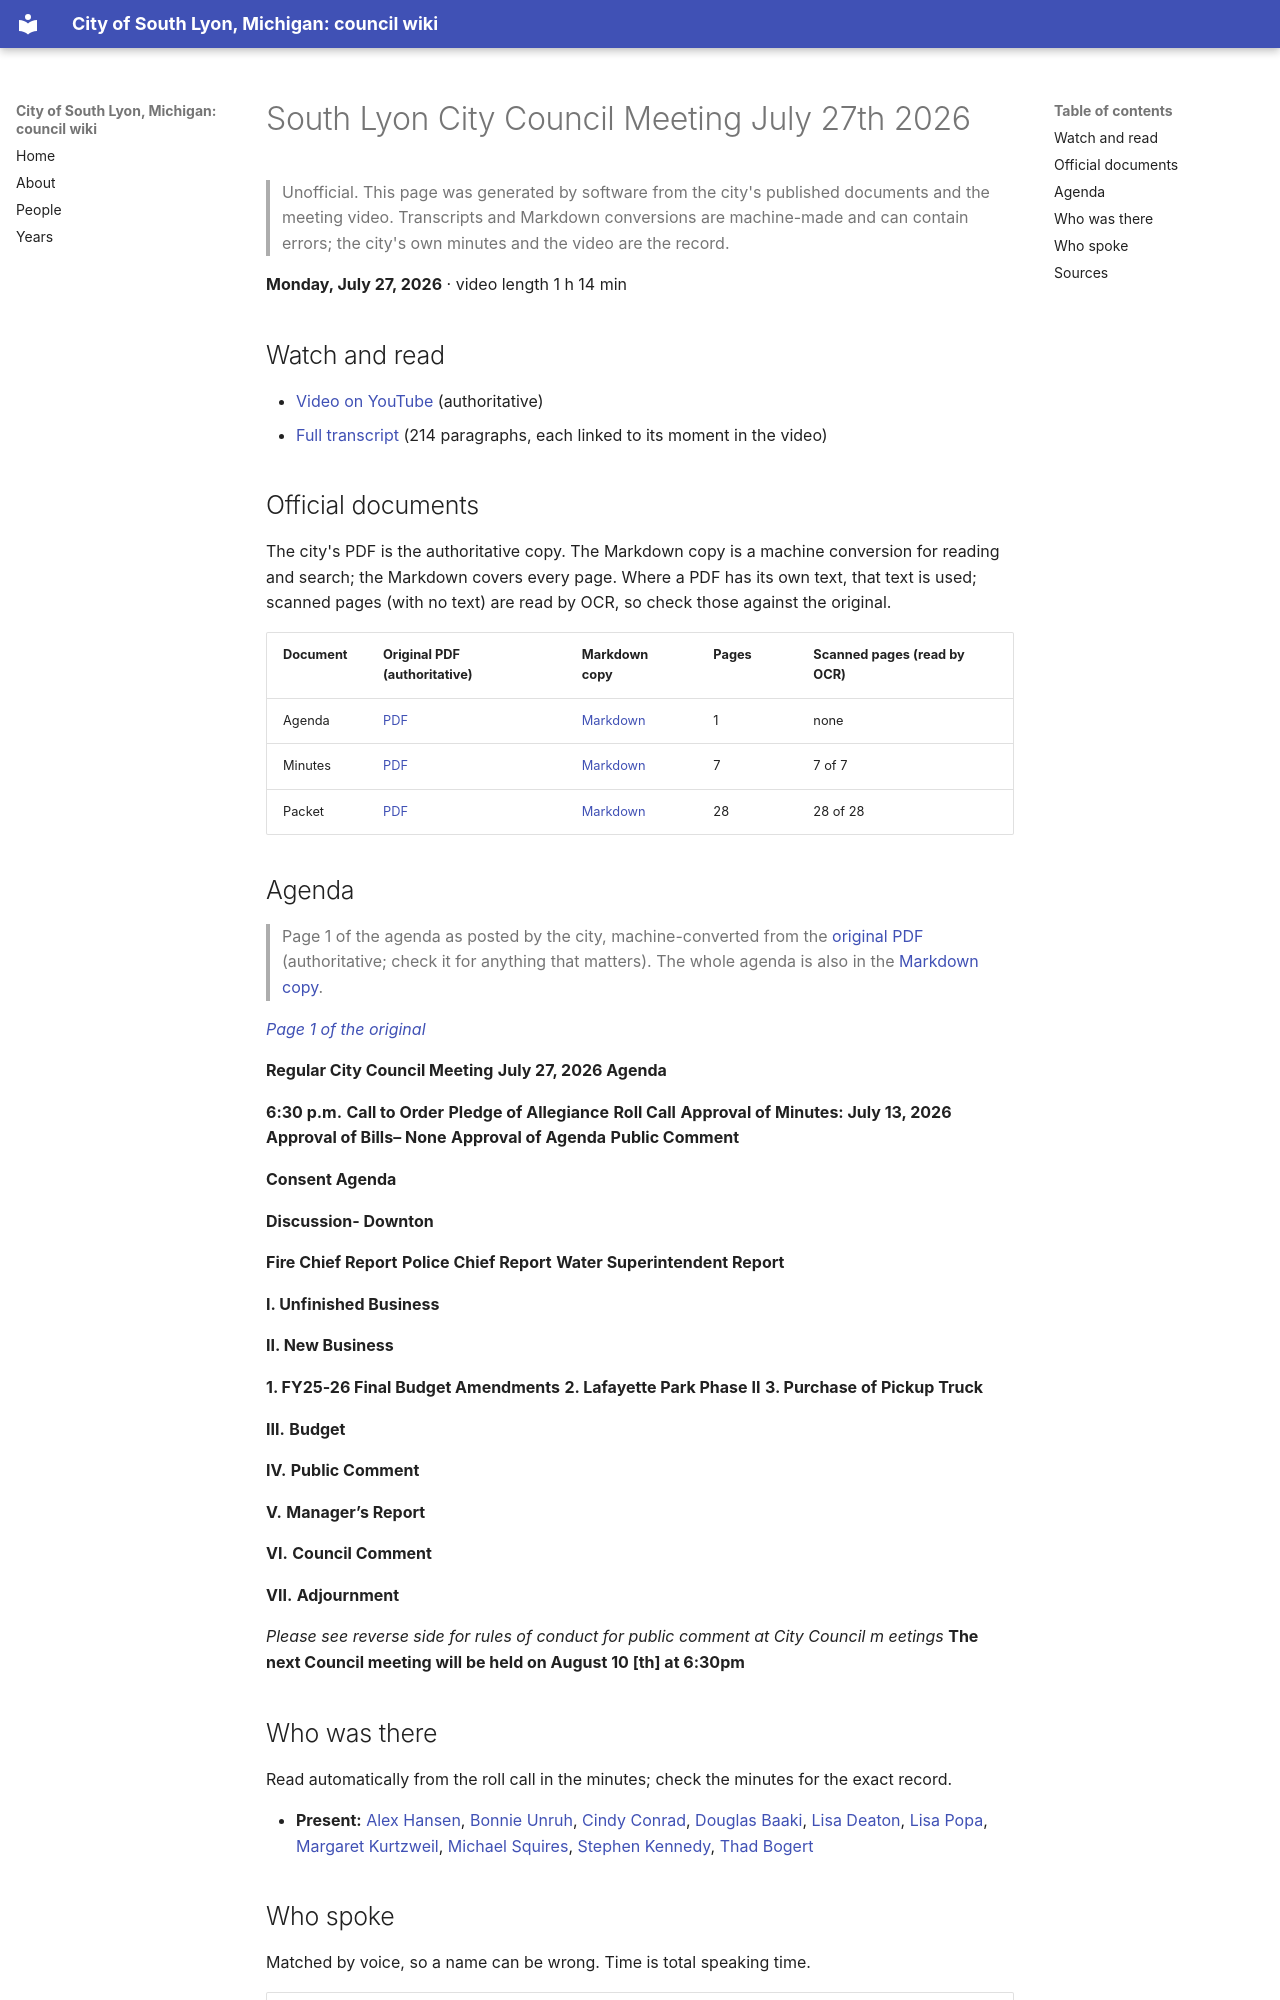

repository: RyanMathewson/city-of-south-lyon-mi-council-wiki · page: meetings/2026/2026-07-27/index.html · generator: mkdocs

---
title: "South Lyon City Council Meeting July 27th 2026"
meeting_date: "2026-07-27"
video_url: "https://www.youtube.com/watch?v=0QZi2fE-YEo"
source_listing: "https://www.southlyonmi.org/government/city_council/city_council_minutes_and_agendas.php"
---


# South Lyon City Council Meeting July 27th 2026

> Unofficial. This page was generated by software from the city's published documents and the meeting video. Transcripts and Markdown conversions are machine-made and can contain errors; the city's own minutes and the video are the record.

**Monday, July 27, 2026** · video length 1 h 14 min

## Watch and read

- [Video on YouTube](https://www.youtube.com/watch?v=0QZi2fE-YEo) (authoritative)
- [Full transcript](../../transcripts/2026/2026-07-27.md) (214 paragraphs, each linked to its moment in the video)

## Official documents

The city's PDF is the authoritative copy. The Markdown copy is a machine conversion for reading and search; the Markdown covers every page. Where a PDF has its own text, that text is used; scanned pages (with no text) are read by OCR, so check those against the original.

| Document | Original PDF (authoritative) | Markdown copy | Pages | Scanned pages (read by OCR) |
|---|---|---|---|---|
| Agenda | [PDF](https://www.southlyonmi.org/agenda_July%2027%202026.pdf?t=202607231420400) | [Markdown](../../documents/2026/2026-07-27/agenda.md) | 1 | none |
| Minutes | [PDF](https://www.southlyonmi.org/minutes_07-27-2026_City%20Council_signed.pdf?t=202608131001430) | [Markdown](../../documents/2026/2026-07-27/minutes.md) | 7 | 7 of 7 |
| Packet | [PDF](https://www.southlyonmi.org/packet_Council_07-27-2026_Online%20Copy.pdf?t=202607231421300) | [Markdown](../../documents/2026/2026-07-27/packet.md) | 28 | 28 of 28 |

## Agenda

> Page 1 of the agenda as posted by the city, machine-converted from the [original PDF](https://www.southlyonmi.org/agenda_July%2027%202026.pdf?t=202607231420400) (authoritative; check it for anything that matters). The whole agenda is also in the [Markdown copy](../../documents/2026/2026-07-27/agenda.md).

*[Page 1 of the original](https://www.southlyonmi.org/agenda_July%2027%202026.pdf?t=202607231420400#page=1)*

**Regular City Council Meeting**
**July 27, 2026 Agenda**

**6:30 p.m.** **Call to Order**
**Pledge of Allegiance**
**Roll Call**
**Approval of Minutes: July 13, 2026**
**Approval of Bills– None**
**Approval of Agenda**
**Public Comment**

**Consent Agenda**

**Discussion- Downton**

**Fire Chief Report**
**Police Chief Report**
**Water Superintendent Report**

**I.    Unfinished Business**

**II.    New Business**

**1. FY25-26 Final Budget Amendments**
**2. Lafayette Park Phase II**
**3. Purchase of Pickup Truck**

**III.** **Budget**

**IV.** **Public Comment**

**V.** **Manager’s Report**

**VI.** **Council Comment**

**VII.** **Adjournment**

*Please see reverse side for rules of conduct for public comment at City Council m eetings*
**The next Council meeting will be held on August 10 [th] at 6:30pm**
